Photos from the image-classification dataset "Fusar-classification" in the GitHub repository lokesh2503/Fusar-classification. Its 6 classes are: combined ship, dredger, passenger ship, tanker, tug, unspecified ship type.

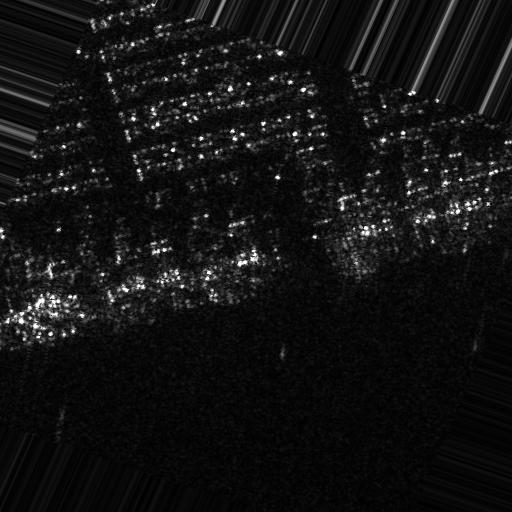
Label: passenger ship

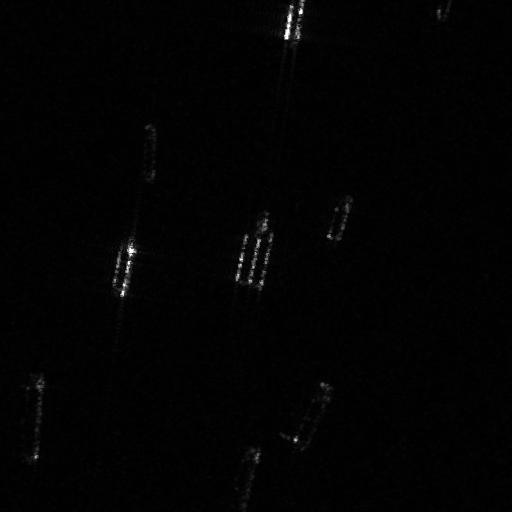
Label: tug

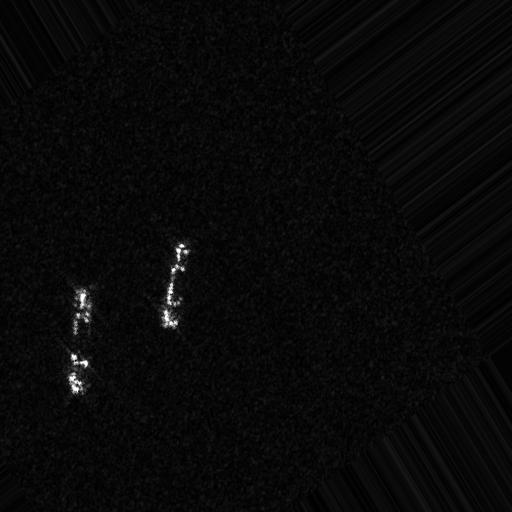
Label: unspecified ship type

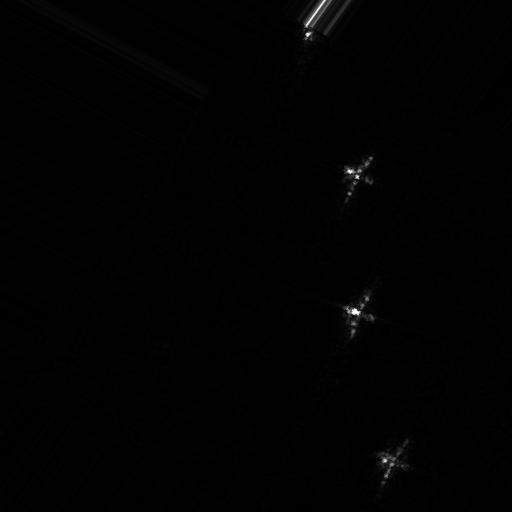
Label: combined ship

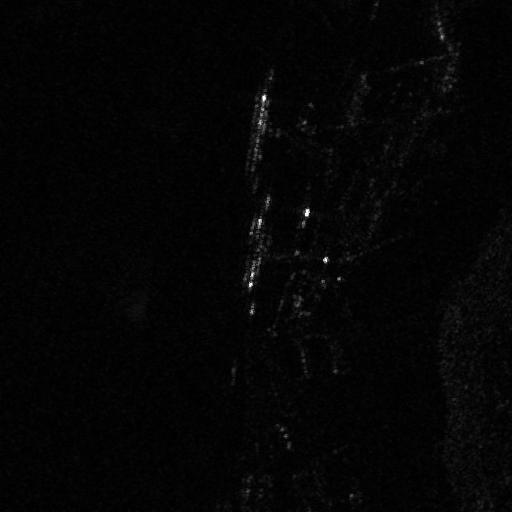
Label: dredger

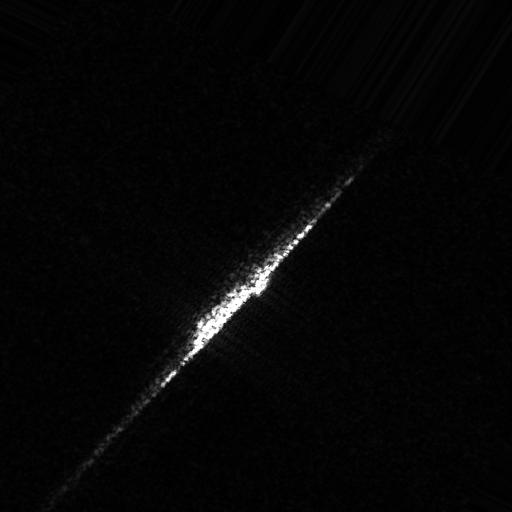
Label: tanker
